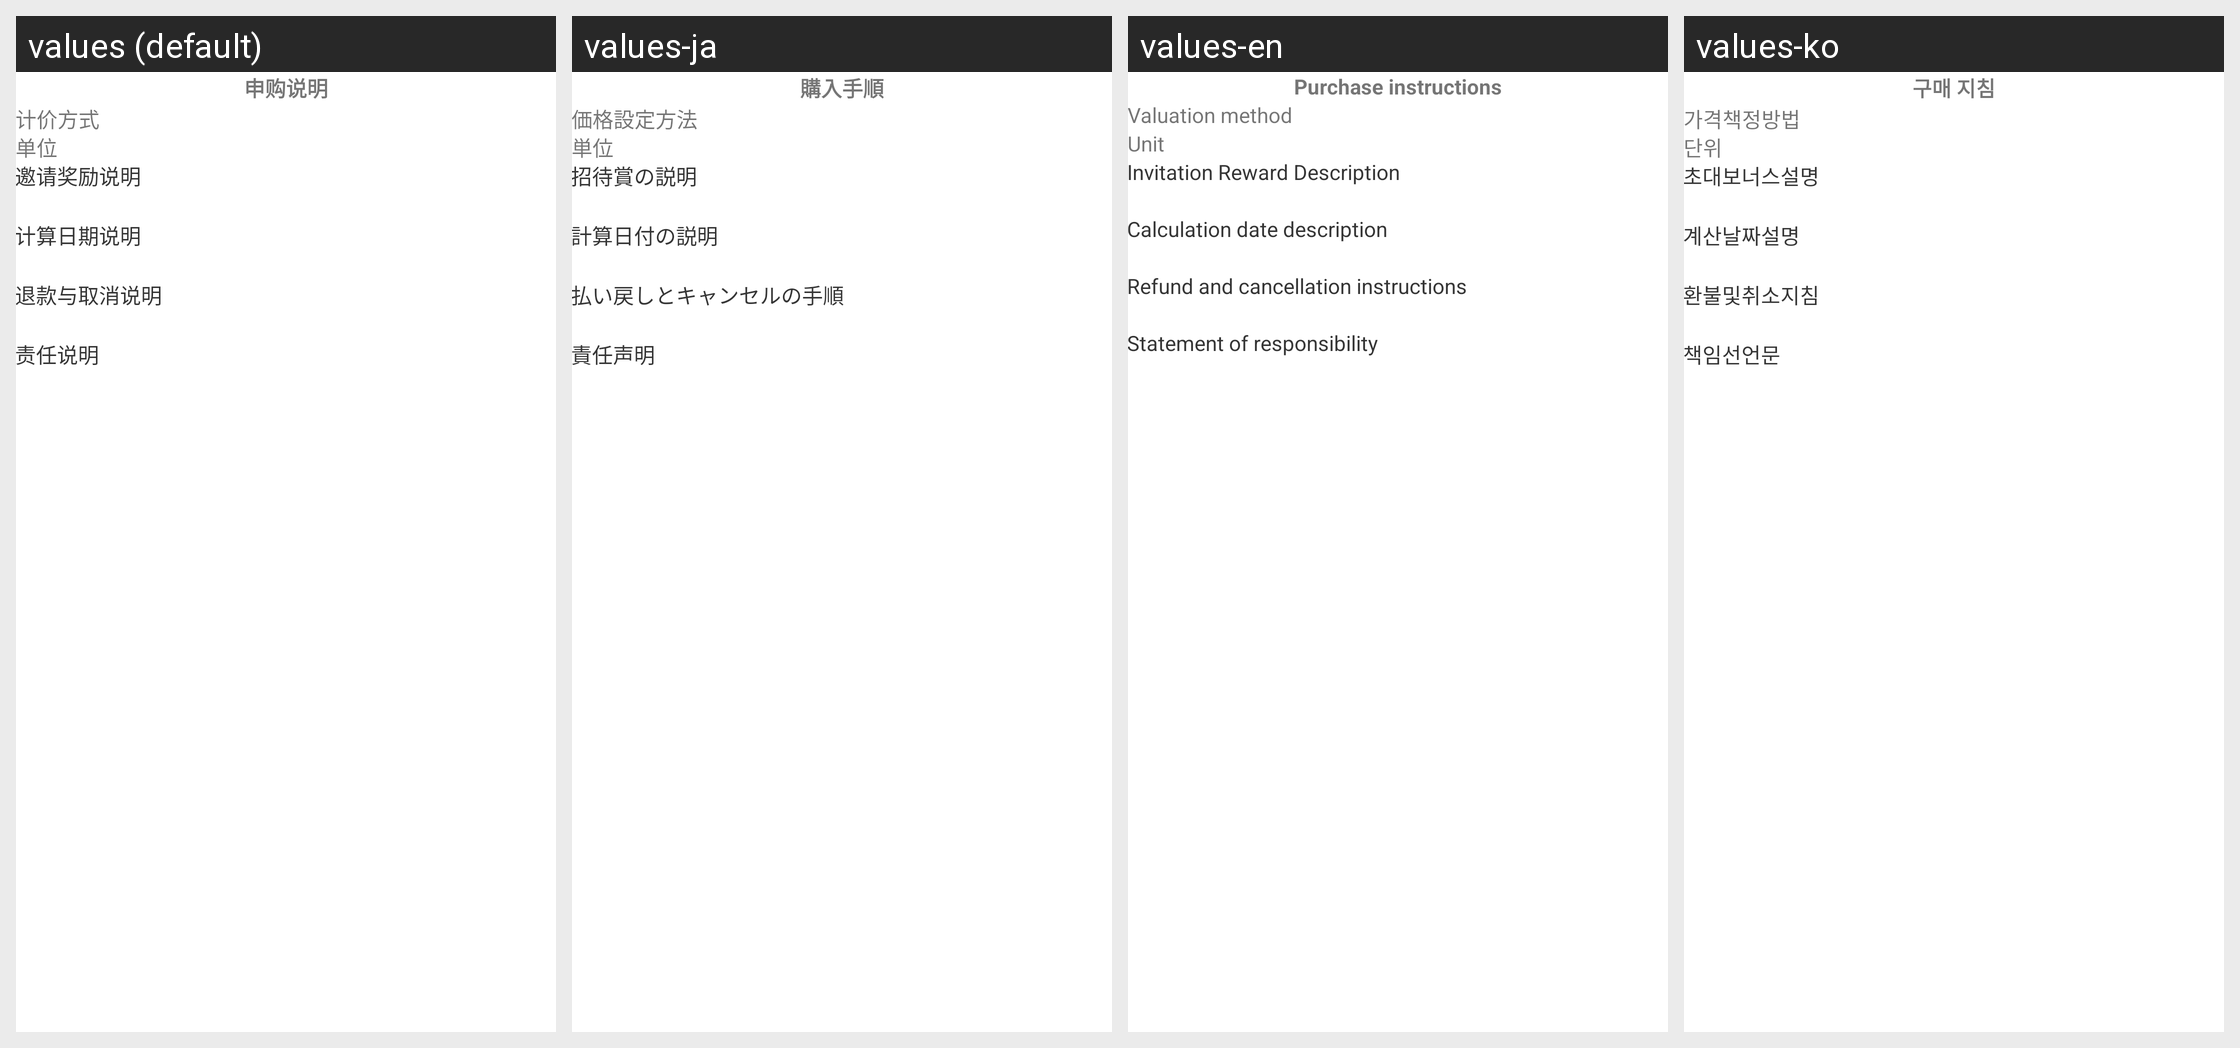

Strings drawn on this Android screen and how each of the app's shown locales translates them:
Android screen res/layout/activity_private_placement_des.xml rendered under 4 locales, left to right: values (default), values-ja, values-en, values-ko. Device: Nexus 5 (rendered at 1080×1920; each locale shown at half size, 540×960, under a caption strip naming it); theme AppTheme.
Strings drawn on this screen, with the default value and each locale's value (text and hints the layout hard-codes, and strings that could not be matched under every locale, appear in the picture but are not listed):

privatePlacementDescription
  values: 申购说明
  values-ja: 購入手順
  values-en: Purchase instructions
  values-ko: 구매 지침

valuationMethod
  values: 计价方式
  values-ja: 価格設定方法
  values-en: Valuation method
  values-ko: 가격책정방법

unit
  values: 单位
  values-ja: 単位
  values-en: Unit
  values-ko: 단위

invitationDescription
  values: 邀请奖励说明
  values-ja: 招待賞の説明
  values-en: Invitation Reward Description
  values-ko: 초대보너스설명

calculationDateDescription
  values: 计算日期说明
  values-ja: 計算日付の説明
  values-en: Calculation date description
  values-ko: 계산날짜설명

refundCancellationDes
  values: 退款与取消说明
  values-ja: 払い戻しとキャンセルの手順
  values-en: Refund and cancellation instructions
  values-ko: 환불및취소지침

statementOfResponsibility
  values: 责任说明
  values-ja: 責任声明
  values-en: Statement of responsibility
  values-ko: 책임선언문
